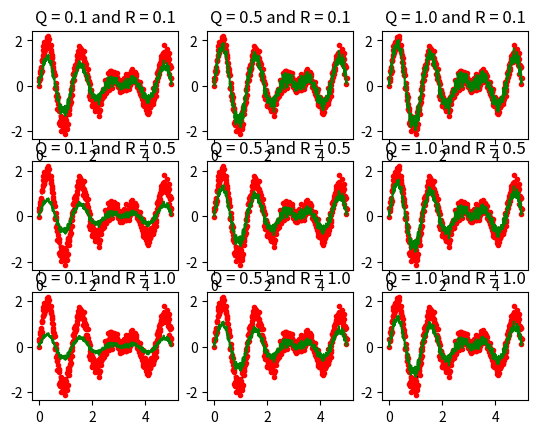

Python code for this plot:
# -*- coding: utf-8 -*-
"""
This script plots the results of a Kalman Filter with different parameter
values.

History:
    12.02.2016. First Implementation.

[redacted]
[redacted]
"""

import numpy as np
import matplotlib.pyplot as plt
import scipy.linalg as lin


def kf(xhat, z, A, P, Q, R, H):
    """
    The linear Kalman Filter computes the current state m-by-1 vector
    xhat and its m-by-m Covariance matrix P, given the parameters of the
    previous state.
        m is the number of elements in array xhat.
        n is the length of array z (number of sensor signals to compare).
    """
    m = len(xhat)
    n = len(z)
    I = np.eye(m)
    # KF - Prediction
    xhat = np.dot(A, xhat)
    P    = np.dot(A, np.dot(P, A.T)) + Q
    # KF - Update
    S    = np.dot(H, np.dot(P, H.T)) + R
    K    = np.dot(P, np.dot(H.T, lin.inv(S)))
    v    = z.reshape((n,1)) - np.dot(H, xhat)
    xhat = xhat + np.dot(K, v)
    P    = np.dot((I - np.dot(K, H)), P)
    return xhat, P


def function(x):
    y = []
    [y.append( 2.0*np.sin(5.0*x[i])*np.cos(0.5*x[i]) ) for i in range(len(x))]
    return y

# Generate the points
n = 500
x = np.arange(0.,5.,5./n)
y = np.array(function(x))

# Added random noise
mu, sigma = 0, 0.2
s = np.random.normal(mu, sigma, n)
r = y + s

# Static elements of KF
z = r.reshape((n,1))
A = np.array([[1.0]])
P = np.array([[1.0]])
H = np.array([[1.0]])

# Variable elements of KF
xhat1, xhat2, xhat3 = np.zeros((n,1)), np.zeros((n,1)), np.zeros((n,1))
xhat4, xhat5, xhat6 = np.zeros((n,1)), np.zeros((n,1)), np.zeros((n,1))
xhat7, xhat8, xhat9 = np.zeros((n,1)), np.zeros((n,1)), np.zeros((n,1))
Q1, R1 = 0.1, 0.1
Q2, R1 = 0.5, 0.1
Q3, R1 = 1.0, 0.1
Q1, R2 = 0.1, 0.5
Q2, R2 = 0.5, 0.5
Q3, R2 = 1.0, 0.5
Q1, R3 = 0.1, 1.0
Q2, R3 = 0.5, 1.0
Q3, R3 = 1.0, 1.0

# Run the KF
for i in range(n): xhat1[i], P = kf(xhat1[i], z[i], A, P, Q1, R1, H)
for i in range(n): xhat2[i], P = kf(xhat2[i], z[i], A, P, Q2, R1, H)
for i in range(n): xhat3[i], P = kf(xhat3[i], z[i], A, P, Q3, R1, H)
for i in range(n): xhat4[i], P = kf(xhat4[i], z[i], A, P, Q1, R2, H)
for i in range(n): xhat5[i], P = kf(xhat5[i], z[i], A, P, Q2, R2, H)
for i in range(n): xhat6[i], P = kf(xhat6[i], z[i], A, P, Q3, R2, H)
for i in range(n): xhat7[i], P = kf(xhat7[i], z[i], A, P, Q1, R3, H)
for i in range(n): xhat8[i], P = kf(xhat8[i], z[i], A, P, Q2, R3, H)
for i in range(n): xhat9[i], P = kf(xhat9[i], z[i], A, P, Q3, R3, H)

# Plot the results
plt.subplot(3,3,1)
plt.plot(x,y,'k--')
plt.plot(x,r,'r.')
plt.plot(x,xhat1,'g')
plt.title('Q = 0.1 and R = 0.1')

plt.subplot(3,3,2)
plt.plot(x,y,'k--')
plt.plot(x,r,'r.')
plt.plot(x,xhat2,'g')
plt.title('Q = 0.5 and R = 0.1')

plt.subplot(3,3,3)
plt.plot(x,y,'k--')
plt.plot(x,r,'r.')
plt.plot(x,xhat3,'g')
plt.title('Q = 1.0 and R = 0.1')

plt.subplot(3,3,4)
plt.plot(x,y,'k--')
plt.plot(x,r,'r.')
plt.plot(x,xhat4,'g')
plt.title('Q = 0.1 and R = 0.5')

plt.subplot(3,3,5)
plt.plot(x,y,'k--')
plt.plot(x,r,'r.')
plt.plot(x,xhat5,'g')
plt.title('Q = 0.5 and R = 0.5')

plt.subplot(3,3,6)
plt.plot(x,y,'k--')
plt.plot(x,r,'r.')
plt.plot(x,xhat6,'g')
plt.title('Q = 1.0 and R = 0.5')

plt.subplot(3,3,7)
plt.plot(x,y,'k--')
plt.plot(x,r,'r.')
plt.plot(x,xhat7,'g')
plt.title('Q = 0.1 and R = 1.0')

plt.subplot(3,3,8)
plt.plot(x,y,'k--')
plt.plot(x,r,'r.')
plt.plot(x,xhat8,'g')
plt.title('Q = 0.5 and R = 1.0')

plt.subplot(3,3,9)
plt.plot(x,y,'k--')
plt.plot(x,r,'r.')
plt.plot(x,xhat9,'g')
plt.title('Q = 1.0 and R = 1.0')

plt.show()